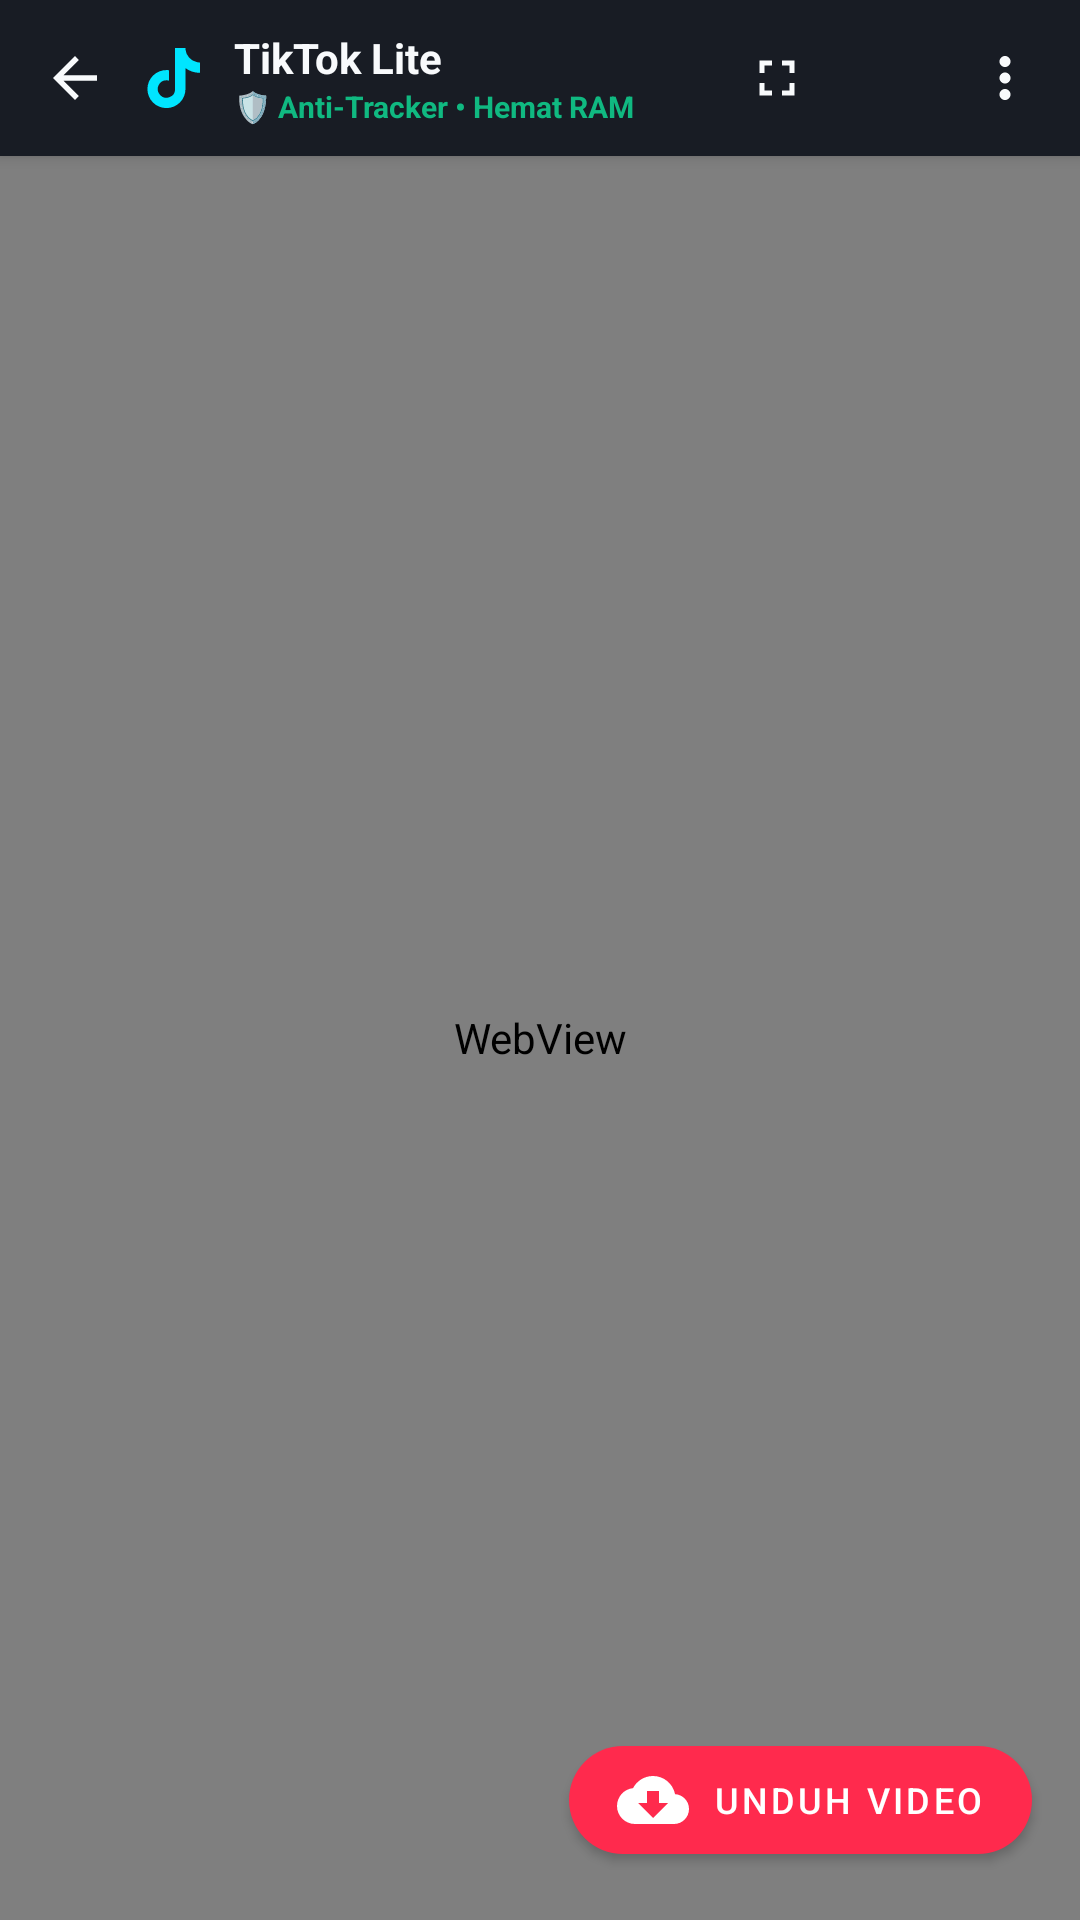

This screen was rendered from an Android layout file. Write that file and the resources it references.
<!-- AndroidManifest.xml: application theme Theme.WhyTube -->
<!-- res/layout/activity_social_lite.xml -->
<?xml version="1.0" encoding="utf-8"?>
<LinearLayout 
    xmlns:android="http://schemas.android.com/apk/res/android"
    xmlns:app="http://schemas.android.com/apk/res-auto"
    xmlns:tools="http://schemas.android.com/tools"
    android:layout_width="match_parent"
    android:layout_height="match_parent"
    android:orientation="vertical"
    android:background="@color/background">

    
    <LinearLayout
        android:id="@+id/topBar"
        android:layout_width="match_parent"
        android:layout_height="52dp"
        android:background="@color/surface"
        android:gravity="center_vertical"
        android:paddingHorizontal="6dp"
        android:elevation="3dp">

        <ImageView
            android:id="@+id/btnBack"
            android:layout_width="38dp"
            android:layout_height="38dp"
            android:padding="8dp"
            android:src="@drawable/ic_arrow_back"
            android:background="?attr/selectableItemBackgroundBorderless"
            android:contentDescription="Kembali" />

        <ImageView
            android:id="@+id/ivPlatformLogo"
            android:layout_width="24dp"
            android:layout_height="24dp"
            android:layout_marginStart="2dp"
            android:src="@drawable/ic_tiktok"
            android:contentDescription="Platform Logo" />

        <LinearLayout
            android:layout_width="0dp"
            android:layout_height="wrap_content"
            android:layout_weight="1"
            android:layout_marginStart="8dp"
            android:orientation="vertical">

            <TextView
                android:id="@+id/tvPlatformTitle"
                android:layout_width="wrap_content"
                android:layout_height="wrap_content"
                android:text="TikTok Lite"
                android:textColor="@color/text_primary"
                android:textSize="14sp"
                android:textStyle="bold" />

            <TextView
                android:layout_width="wrap_content"
                android:layout_height="wrap_content"
                android:text="🛡️ Anti-Tracker • Hemat RAM"
                android:textColor="@color/badge_ram"
                android:textSize="10sp"
                android:textStyle="bold" />
        </LinearLayout>

        
        <ImageView
            android:id="@+id/btnFullscreen"
            android:layout_width="38dp"
            android:layout_height="38dp"
            android:padding="9dp"
            android:src="@drawable/ic_fullscreen"
            android:background="?attr/selectableItemBackgroundBorderless"
            android:contentDescription="Layar Penuh" />

        
        <ImageView
            android:id="@+id/btnRefresh"
            android:layout_width="38dp"
            android:layout_height="38dp"
            android:padding="9dp"
            android:src="@drawable/ic_refresh"
            android:background="?attr/selectableItemBackgroundBorderless"
            android:contentDescription="Muat Ulang" />

        
        <ImageView
            android:id="@+id/btnMoreSocial"
            android:layout_width="38dp"
            android:layout_height="38dp"
            android:padding="8dp"
            android:src="@drawable/ic_more_vert"
            android:background="?attr/selectableItemBackgroundBorderless"
            android:contentDescription="Menu Opsi" />
    </LinearLayout>

    
    <ProgressBar
        android:id="@+id/pbWebLoading"
        style="?android:attr/progressBarStyleHorizontal"
        android:layout_width="match_parent"
        android:layout_height="3dp"
        android:indeterminate="false"
        android:max="100"
        android:progressDrawable="@drawable/bg_progress_gradient"
        android:visibility="gone" />

    
    <FrameLayout
        android:id="@+id/webViewContainer"
        android:layout_width="match_parent"
        android:layout_height="match_parent">

        <WebView
            android:id="@+id/webView"
            android:layout_width="match_parent"
            android:layout_height="match_parent" />

        
        <com.google.android.material.button.MaterialButton
            android:id="@+id/btnDownloadFloating"
            android:layout_width="wrap_content"
            android:layout_height="wrap_content"
            android:layout_gravity="bottom|end"
            android:layout_margin="16dp"
            android:text="Unduh Video"
            android:textSize="12sp"
            android:textColor="@color/white"
            app:icon="@drawable/ic_download"
            app:iconTint="@color/white"
            app:backgroundTint="@color/primary"
            app:cornerRadius="24dp"
            app:elevation="4dp" />

        
        <ImageView
            android:id="@+id/btnExitFullscreen"
            android:layout_width="40dp"
            android:layout_height="40dp"
            android:layout_gravity="top|end"
            android:layout_margin="12dp"
            android:background="@drawable/bg_circle_button"
            android:padding="10dp"
            android:src="@drawable/ic_fullscreen_exit"
            android:visibility="gone"
            android:contentDescription="Keluar Layar Penuh" />

        
        <ProgressBar
            android:id="@+id/pbCenterLoading"
            android:layout_width="44dp"
            android:layout_height="44dp"
            android:layout_gravity="center"
            android:indeterminateTint="@color/primary"
            android:visibility="gone" />
    </FrameLayout>

</LinearLayout>
<!-- resources referenced by this layout -->
<resources>
  <color name="background">#0D0F14</color>
  <color name="badge_ram">#10B981</color>
  <color name="primary">#FF2A4D</color>
  <color name="surface">#181C24</color>
  <color name="text_primary">#F8FAFC</color>
  <color name="white">#FFFFFF</color>
  <!-- drawable bg_progress_gradient (drawable) -->
  <?xml version="1.0" encoding="utf-8"?>
  <layer-list xmlns:android="http://schemas.android.com/apk/res/android">
      <item android:id="@android:id/background">
          <color android:color="@color/surface" />
      </item>
      <item android:id="@android:id/progress">
          <clip>
              <shape>
                  <gradient
                      android:startColor="@color/secondary"
                      android:endColor="@color/primary"
                      android:angle="0" />
              </shape>
          </clip>
      </item>
  </layer-list>
  <!-- drawable ic_arrow_back (drawable) -->
  <vector xmlns:android="http://schemas.android.com/apk/res/android"
      android:width="24dp"
      android:height="24dp"
      android:viewportWidth="24"
      android:viewportHeight="24">
      <path
          android:fillColor="#F8FAFC"
          android:pathData="M20,11H7.83l5.59,-5.59L12,4l-8,8 8,8 1.41,-1.41L7.83,13H20v-2z"/>
  </vector>
  <!-- drawable ic_download (drawable) -->
  <vector xmlns:android="http://schemas.android.com/apk/res/android"
      android:width="24dp"
      android:height="24dp"
      android:viewportWidth="24"
      android:viewportHeight="24">
      <path
          android:fillColor="#F8FAFC"
          android:pathData="M19.35,10.04C18.67,6.59 15.64,4 12,4 9.11,4 6.6,5.64 5.35,8.04 2.34,8.36 0,10.91 0,14c0,3.31 2.69,6 6,6h13c2.76,0 5,-2.24 5,-5 0,-2.64 -2.05,-4.78 -4.65,-4.96zM17,13l-5,5 -5,-5h3V9h4v4h3z"/>
  </vector>
  <!-- drawable ic_fullscreen (drawable) -->
  <vector xmlns:android="http://schemas.android.com/apk/res/android"
      android:width="24dp"
      android:height="24dp"
      android:viewportWidth="24"
      android:viewportHeight="24">
      <path
          android:fillColor="#F8FAFC"
          android:pathData="M7,14H5v5h5v-2H7v-3zm-2,-4h2V7h3V5H5v5zm12,7h-3v2h5v-5h-2v3zM14,5v2h3v3h2V5h-5z"/>
  </vector>
  <!-- drawable ic_fullscreen_exit (drawable) -->
  <vector xmlns:android="http://schemas.android.com/apk/res/android"
      android:width="24dp"
      android:height="24dp"
      android:viewportWidth="24"
      android:viewportHeight="24">
      <path
          android:fillColor="#F8FAFC"
          android:pathData="M5,16h3v3h2v-5H5v2zm3,-8H5v2h5V5H8v3zm6,11h2v-3h3v-2h-5v5zm2,-14v3h3v2h-5V5h2z"/>
  </vector>
  <!-- drawable ic_more_vert (drawable) -->
  <vector xmlns:android="http://schemas.android.com/apk/res/android"
      android:width="24dp"
      android:height="24dp"
      android:viewportWidth="24"
      android:viewportHeight="24">
      <path
          android:fillColor="#F8FAFC"
          android:pathData="M12,8c1.1,0 2,-0.9 2,-2s-0.9,-2 -2,-2 -2,0.9 -2,2 0.9,2 2,2zm0,2c-1.1,0 -2,0.9 -2,2s0.9,2 2,2 2,-0.9 2,-2 -0.9,-2 -2,-2zm0,6c-1.1,0 -2,0.9 -2,2s0.9,2 2,2 2,-0.9 2,-2 -0.9,-2 -2,-2z"/>
  </vector>
  <!-- drawable ic_tiktok (drawable) -->
  <vector xmlns:android="http://schemas.android.com/apk/res/android"
      android:width="24dp"
      android:height="24dp"
      android:viewportWidth="24"
      android:viewportHeight="24">
      <path
          android:fillColor="#00E5FF"
          android:pathData="M19.59,6.69a4.83,4.83 0,0 1,-3.77 -4.25V2h-3.45v13.67a2.89,2.89 0,0 1,-5.2 1.74,2.89 2.89 0,0 1,2.31 -4.64c0.29,0 0.58,0.04 0.85,0.12V9.41a6.33,6.33 0,0 0,-0.85 -0.06A6.34,6.34 0,0 0,3.14 15.69a6.34,6.34 0,0 0,6.34 6.34,6.34 6.34 0,0 0,6.34 -6.34V8.71a8.18,8.18 0,0 0,4.83 1.57V6.83a4.85,4.85 0,0 1,-1.06 -0.14z"/>
  </vector>
  <color name="secondary">#00E5FF</color>
  <color name="primary_variant">#D6193A</color>
</resources>
